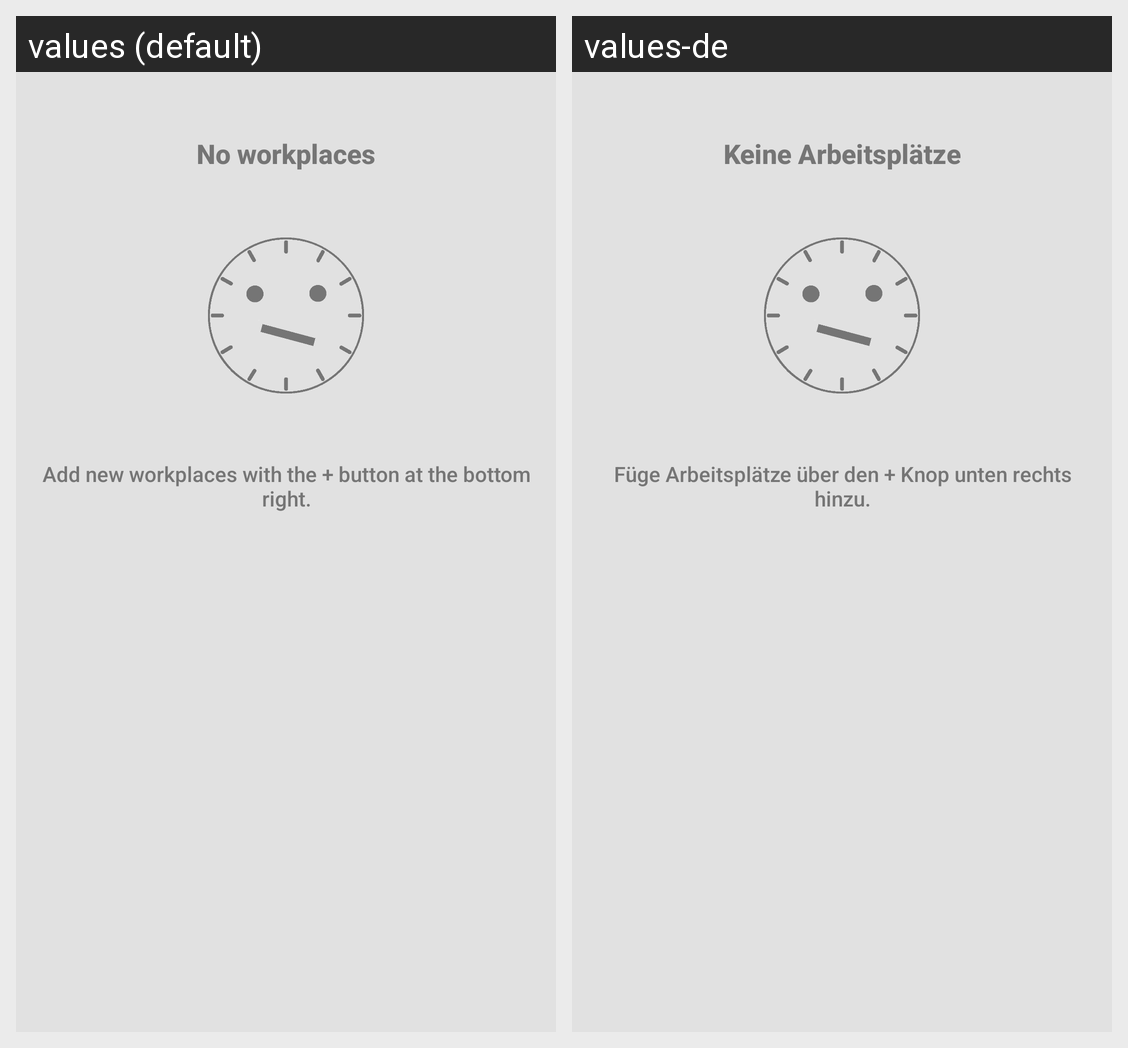

The Android screen above is rendered under two locales of the same app. Produce the string resources it draws, with the default and per-locale values.
Android screen res/layout/content_manage_workplaces.xml rendered under 2 locales, left to right: values (default), values-de. Device: Nexus 5 (rendered at 1080×1920; each locale shown at half size, 540×960, under a caption strip naming it); theme AppTheme.
Strings drawn on this screen, with the default value and each locale's value (text and hints the layout hard-codes, and strings that could not be matched under every locale, appear in the picture but are not listed):

activity_manage_workplaces_emptyview_title
  values: No workplaces
  values-de: Keine Arbeitsplätze

activity_manage_workplaces_emptyview_text
  values: Add new workplaces with the + button at the bottom right.
  values-de: Füge Arbeitsplätze über den + Knop unten rechts hinzu.
